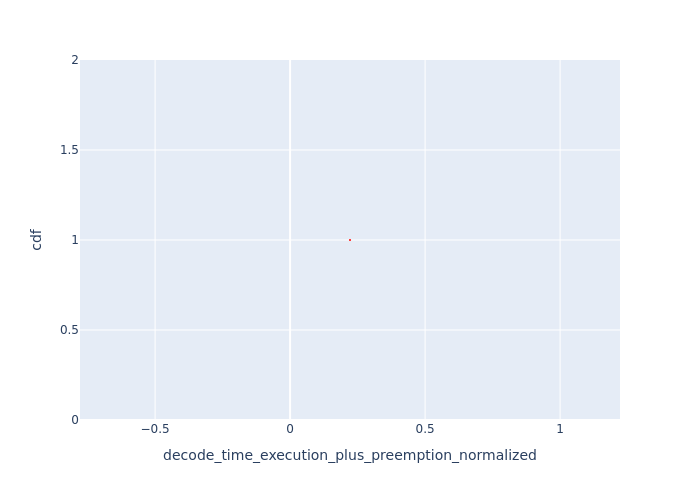

Values plotted in this chart, from the file beside it:
Request Id, decode_time_execution_plus_preemption_no…, cdf
0_1, 0.2219, 1.0
